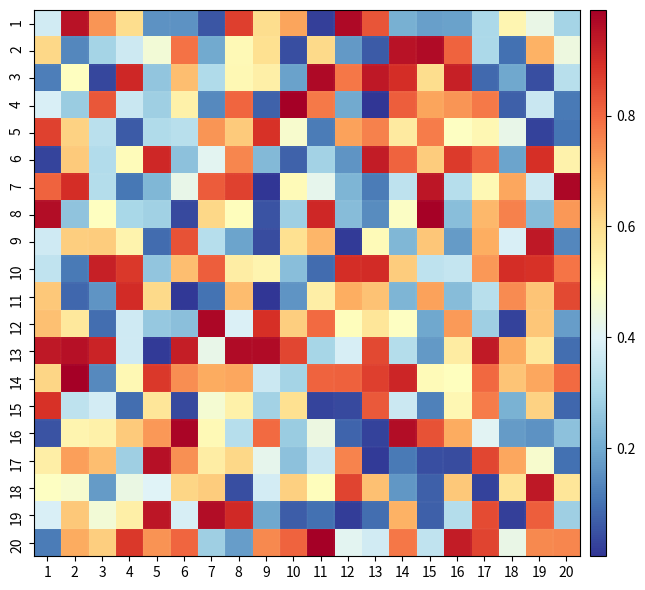

Here is the Python script that generated this plot: (Note: this script raises an exception after producing the figure.)
# Author: Jian Huang
# E-mail: huangjianhuster@gmail.com

# Dependencies
import numpy as np
import math
import matplotlib.pyplot as plt
from matplotlib.colors import LogNorm
import matplotlib as mpl
from matplotlib.gridspec import GridSpec
import matplotlib.colors as mcolors
from matplotlib import ticker
from matplotlib.ticker import FuncFormatter
from mpl_toolkits.axes_grid1 import make_axes_locatable
from matplotlib.transforms import ScaledTranslation
from scipy.stats import norm
from scipy.stats import gaussian_kde
from scipy.ndimage import gaussian_filter
import warnings

# Create canvas
def make_canvas(n_plots, ncols=None):
    if ncols is None:
        ncols = math.ceil(math.sqrt(n_plots))
    nrows = math.ceil(n_plots / ncols)
    fig, axes = plt.subplots(nrows, ncols, figsize=(ncols * 3, nrows * 3))
    axes = axes.flatten()
    # Hide unused axes (if any)
    for j in range(n_plots, len(axes)):
        fig.delaxes(axes[j])
    return fig, axes


# Plot histogram
def hist_plot(arr, ax=None, bins=20, fit=True, **kwargs):
    """
    arr: numpy ndarray, 1 dimension
    ax: matplotlib.axes._axes.Axes
    fit: fit data with Gaussian distribution
    **kwargs: keyword arguments in ax.hist
    """
    if ax is None:
        fig, ax = plt.subplots(1,1,figsize=(6,4))

    counts, bins, patches = ax.hist(arr, bins=bins, density=True, \
                            facecolor='skyblue', edgecolor='white', **kwargs)

    if fit:
        mu, sigma = norm.fit(arr)
        print(f"Fitted Gaussian: μ = {mu:.2f}, σ = {sigma:.2f}")
        x = np.linspace(bins[0], bins[-1], 1000)
        pdf = norm.pdf(x, mu, sigma)
        ax.plot(x, pdf, '--', linewidth=2, label=f'μ={mu:.2f}, σ={sigma:.2f}')
    return counts, bins, patches


# Plot line
def line_plot(arr1, arr2=None, ax=None, decoration=False, **kwargs):
    """
    arr1: x data (1-dimensional ndarray)
    arr2: y data (1-dimensional ndarray), optional.
    ax: matplotlib.axes._axes.Axes
    args, kwargs: arguments or keyword arguments in plt.plot
    """
    if ax is None:
        fig, ax = plt.subplots(1,1,figsize=(6,4))


    if arr2 is None:
        y_data = arr1
        x_data = np.arange(1, len(y_data)+1, 1)
    else:
        assert len(arr1) == len(arr2)
        y_data = arr2
        x_data = arr1

    ax.plot(x_data, y_data, **kwargs)

    if decoration:
        ax.vlines(x_data, 0, y_data, colors='grey', alpha=0.5)

    return ax

# Plot errorbar
def errorbar_plot(arr1, arr2, yerror=None, xerror=None, ax=None, **kwargs):
    """
    arr1: x data (1-dimensional ndarray)
    arr2: y data (1-dimensional ndarray)
    xerror: x error
    yerror: y error
    ax: matplotlib.axes._axes.Axes
    kwargs: keyword arguments in plt.errorbar
    """
    if xerror is None and yerror is None:
        raise ValueError("either xerror or yerror should be given!")

    if ax is None:
        fig, ax = plt.subplots(1,1,figsize=(6,4))

    # use keywords to control figure style
    line_width = kwargs.get('linewidth', 2)
    line_color = kwargs.get('color', 'skyblue')
    line_style = kwargs.get('linestyle', '-')
    eline_width = kwargs.get('elinewidth', 1.5)
    eline_color = kwargs.get('ecolor', 'grey')
    capsize = kwargs.get('capsize', 2)
    marker = kwargs.get('marker', 'o')
    marker_size = kwargs.get('markersize', 4)
    zorder = kwargs.get('zorder', 3)

    ax.errorbar(arr1, arr2, yerr=yerror, xerr=xerror,
                    marker = marker,
                    markersize = marker_size,
                    color = line_color,
                    linestyle = line_style,
                    linewidth = line_width,
                    capsize = capsize,
                    ecolor = eline_color,
                    elinewidth = eline_width,
                    zorder=zorder,
                    **kwargs)

    return ax


def format_ticks(ax, which='x', fmt='.2f'):
    """
    Format tick labels on specified axis using string formatting.

    Parameters:
    -----------
    ax : matplotlib.axes.Axes
        The axes object to modify
    which : str, default 'x'
        Which axis to format ('x', 'y', or 'z')
    fmt : str, default '.2f'
        Format string for float numbers (e.g., '.2f', '.1e', '.3g')

    Returns:
    --------
    None
        Modifies the axes object in place

    Examples:
    ---------
    >>> fig, ax = plt.subplots()
    >>> ax.plot([1.234, 2.567, 3.891], [4.123, 5.678, 6.234])
    >>> format_ticks(ax, which='x', fmt='.1f')  # Format x-axis to 1 decimal
    >>> format_ticks(ax, which='y', fmt='.3f')  # Format y-axis to 3 decimals
    """

    # Create formatter function
    def formatter(x, pos):
        return f"{x:{fmt}}"

    # Apply formatter to specified axis
    if which.lower() == 'x':
        ax.xaxis.set_major_formatter(FuncFormatter(formatter))
    elif which.lower() == 'y':
        ax.yaxis.set_major_formatter(FuncFormatter(formatter))
    elif which.lower() == 'z':
        # Check if this is a 3D axes
        if hasattr(ax, 'zaxis'):
            ax.zaxis.set_major_formatter(FuncFormatter(formatter))
        else:
            raise ValueError("Z-axis formatting requires a 3D axes object")
    else:
        raise ValueError(f"Invalid axis '{which}'. Must be 'x', 'y', or 'z'")


def add_subplot_label(fig, ax, label, offset_x=40, offset_y=30, fontsize=14, fontweight='bold', color='black'):
    """
    Add an alphabetical label to the upper left corner outside of a subplot.
    Position is independent of figure size and aspect ratio.

    Parameters:
    -----------
    ax : matplotlib.axes.Axes
        The axes object to label
    label : str
        The label text (e.g., 'A', 'B', 'C', 'D')
    offset_x : float, default=10 pixels
        Horizontal offset as pixels from the left spine
        (positive = left of spine, negative = right of spine)
    offset_y : float, default=10 pixels
        Vertical offset as pixels above the top spine
        (positive = above spine, negative = below spine)
    fontsize : int, default=14
        Font size for the label
    fontweight : str, default='bold'
        Font weight for the label
    color : str, default='black'
        Color of the label text
    """
    # Use axes coordinates for size-independent positioning
    # Position relative to axes: (0,0) = bottom-left, (1,1) = top-right
    # Negative values place labels outside the axes boundaries


    offset_x_inches, offset_y_inches = - offset_x / fig.dpi, offset_y / fig.dpi
    offset = ScaledTranslation(offset_x_inches, offset_y_inches, fig.dpi_scale_trans)

    # Add text using axes coordinates (transform=ax.transAxes)
    ax.text(0, 1, label,
            transform=ax.transAxes + offset,  # Use axes coordinates
            fontsize=fontsize, fontweight=fontweight,
            color=color, ha='center', va='center',
            bbox=dict(boxstyle='square,pad=0.3', facecolor='white',
                     edgecolor='none', linewidth=1),
            clip_on=False)  # Allow text to appear outside axes boundaries


# Plot Ramachandra plot
def hist2d_contour_plot(x, y, bins=50, log_scale=True, contours=True,
                            fig=None, ax=None, **kwargs):
    """
    Create a 2D histogram with contours for angle data (-180 to 180 degrees).

    Parameters:
    -----------
    x : array-like, shape (n_samples, n_features) or (n_samples,)
        X angle data in degrees (-180 to 180)
    y : array-like, shape (n_samples, n_features) or (n_samples,)
        Y angle data in degrees (-180 to 180)
    bins : int or array-like, default=50
        Number of bins for histogram
    log_scale : bool, default=True
        Whether to use log scale for colors
    contours : bool, default=True
        Whether to overlay contour lines
    fig : matplotlib.figure.Figure, optional
        Figure object to use. If None, creates new figure.
    ax : matplotlib.axes.Axes, optional
        Axes object to plot on. If None, creates new axes.
    **kwargs : dict
        Additional customization options

    Returns:
    --------
    fig, ax : matplotlib figure and axes objects
    hist : 2D histogram array
    xedges, yedges : bin edges
    cbar_ax : colorbar axes object (None if colorbar=False)
    """

    # Flatten arrays if they are 2D
    if x.ndim > 1:
        x_flat = x.flatten()
    else:
        x_flat = x.copy()

    if y.ndim > 1:
        y_flat = y.flatten()
    else:
        y_flat = y.copy()

    # Remove any NaN values
    mask = ~(np.isnan(x_flat) | np.isnan(y_flat))
    x_clean = x_flat[mask]
    y_clean = y_flat[mask]

    # Set up bins - ensure they cover the full range
    x_bins = y_bins = bins

    # Create 2D histogram
    hist, xedges, yedges = np.histogram2d(x_clean, y_clean, bins=[x_bins, y_bins], density=True)

    # Create figure and axes if not provided
    if fig is None or ax is None:
        figsize = kwargs.get('figsize', (10, 8))
        fig, ax = plt.subplots(figsize=figsize)
        created_fig = True
    else:
        created_fig = False

    # Handle log scale
    if log_scale:
        # Add small value to avoid log(0)
        hist_plot = hist.copy()
        hist_plot[hist_plot == 0] = np.nan  # Set zeros to NaN for white regions

        # Find minimum non-zero value for log scale
        min_val = np.nanmin(hist_plot[hist_plot > 0]) if np.any(hist_plot > 0) else 1
        max_val = np.nanmax(hist_plot)

        # Create log normalization
        if max_val > min_val:
            norm = LogNorm(vmin=min_val, vmax=max_val)
        else:
            norm = None
            log_scale = False
            warnings.warn("Not enough data variation for log scale, using linear scale")
    else:
        hist_plot = hist.copy()
        hist_plot[hist_plot == 0] = np.nan
        norm = None

    # Set colormap - use a colormap that shows white for NaN
    cmap = kwargs.get('cmap', 'viridis')
    if isinstance(cmap, str):
        cmap = mpl.colormaps[cmap]
    cmap.set_bad('white')  # Set NaN values to white

    # Create the histogram plot
    # For pcolormesh with shading='flat', we need the full edge arrays
    X, Y = np.meshgrid(xedges, yedges)
    im = ax.pcolormesh(X, Y, hist_plot.T,
                       cmap=cmap,
                       norm=norm,
                       shading='flat',
                       alpha=kwargs.get('alpha', 1.0))

    # Add contours if requested
    if contours and np.any(hist > 0):
        # Create contour levels
        n_contours = kwargs.get('n_contours', 5)
        if log_scale and norm is not None:
            # Log-spaced contour levels
            contour_levels = np.logspace(np.log10(min_val), np.log10(max_val), n_contours)
        else:
            # Linear contour levels
            contour_levels = np.linspace(np.nanmin(hist_plot), np.nanmax(hist_plot), n_contours)

        # override contour levels
        if kwargs.get('override_contour_levels', None):
            contour_levels = override_contour_levels
        print(f"contour_levels: {contour_levels}")

        # Create contour coordinates
        x_centers = (xedges[:-1] + xedges[1:]) / 2
        y_centers = (yedges[:-1] + yedges[1:]) / 2
        X_contour, Y_contour = np.meshgrid(x_centers, y_centers)

        # Add contour lines
        contour_colors = kwargs.get('contour_colors', 'black')
        contour_alpha = kwargs.get('contour_alpha', 0.6)
        contour_linewidths = kwargs.get('contour_linewidths', 1.0)

        cs = ax.contour(X_contour, Y_contour, hist_plot.T,
                       levels=contour_levels,
                       colors=contour_colors,
                       alpha=contour_alpha,
                       linewidths=contour_linewidths)

        # Add contour labels if requested
        if kwargs.get('contour_labels', False):
            ax.clabel(cs, inline=True, fontsize=8, fmt='%.1f')

    # Add grid if requested
    if kwargs.get('grid', True):
        ax.grid(True, alpha=0.3)

    # Add colorbar using make_axes_locatable or fig.add_axes
    cbar_ax = None
    if kwargs.get('colorbar', True):
        # Try to use make_axes_locatable first (works well with gridspec and layout constraints)
        try:

            # Create divider for the axes
            divider = make_axes_locatable(ax)

            # Get colorbar parameters
            cbar_size = kwargs.get('cbar_size', '3%')  # Width as percentage of parent
            cbar_pad = kwargs.get('cbar_pad', 0.1)    # Padding between plot and colorbar

            # Create colorbar axes on the right side
            cbar_ax = divider.append_axes("right", size=cbar_size, pad=cbar_pad)

            # Add colorbar
            cbar = fig.colorbar(im, cax=cbar_ax)

        except Exception:
            # Fall back to manual positioning with fig.add_axes
            # Get the position of the main axes (need to draw first for accurate position)
            fig.canvas.draw()
            pos = ax.get_position()

            # Calculate colorbar position (to the right of the main plot)
            cbar_width = kwargs.get('cbar_width', 0.02)
            cbar_pad_manual = kwargs.get('cbar_pad', 0.02)

            # Colorbar axes position: [left, bottom, width, height]
            cbar_left = pos.x1 + cbar_pad_manual
            cbar_bottom = pos.y0
            cbar_height = pos.height

            # Create colorbar axes with same height as main plot
            cbar_ax = fig.add_axes([cbar_left, cbar_bottom, cbar_width, cbar_height])

            # Add colorbar
            cbar = fig.colorbar(im, cax=cbar_ax)

    # Only call tight_layout if we created the figure
    if created_fig:
        plt.tight_layout()

    return fig, ax, hist, xedges, yedges, cbar_ax


def hist2d_distXY_contour_plot(x, y, ax=None, fig=None,
                               contour=True, contour_levels=None,
                               contour_annotations=True,
                               bins=50, hist_bins=30,
                               method='kde',
                               cmap='RdYlBu_r',
                               colorbar=False,
                               **kwargs):
    """
    Plot 2D density-contour map with side histograms.

    Parameters:
    -----------
    x, y : array-like
        2D data points coordinates
    ax : matplotlib.axes.Axes, optional
        Main plot axes. If None, will create new figure and axes.
    fig : matplotlib.figure.Figure, optional
        Figure object. If None, will create new figure.
    contour : bool, default True
        Whether to plot contour lines
    n_levels: int, default 5
        number of contour levels
    contour_levels : array-like, optional
        Custom contour levels. If None, automatically determined in log scale.
    bins : int, default 50
        Number of bins for density estimation grid
    hist_bins : int, default 30
        Number of bins for side histograms
    method : str, default 'kde'
        Method for density estimation: 'kde' or 'histogram'
        - 'kde': Kernel Density Estimation (smooth, slower)
        - 'histogram': 2D histogram (faster, shows actual bin counts)
    colorbar : bool, default False
        Whether to add a colorbar to the plot
    kwargs:
        contour: True
            show contour lines
        kde_bandwridth: float. default: None
            (use scipy default). only used when method='kde'
        sigma : float, default 1.0
            Gaussian filter sigma for smoothing density map

    Returns:
    --------
    fig : matplotlib.figure.Figure
        Figure object
    ax_main : matplotlib.axes.Axes
        Main density plot axes
    ax_histx : matplotlib.axes.Axes
        Top histogram axes (x-dimension)
    ax_histy : matplotlib.axes.Axes
        Right histogram axes (y-dimension)
    cbar_ax : matplotlib.axes.Axes or None
        Colorbar axes (None if colorbar=False)
    """

    # Convert to numpy arrays
    x = np.asarray(x)
    y = np.asarray(y)

    # Create figure and axes if not provided
    if fig is None:
        fig = plt.figure(figsize=(8, 8))

    if ax is None:
        # Create 2x2 gridspec for main plot and side histograms
        gs = GridSpec(2, 2, figure=fig, height_ratios=[1, 8],
                      width_ratios=[8, 1],
                      hspace=0.05,
                      wspace=0.05,)
                      # top=0.95,
                      # bottom=0.05,
                      # right=0.90,
                      # left=0.15)

        ax_main = fig.add_subplot(gs[1, 0])
        ax_histx = fig.add_subplot(gs[0, 0], sharex=ax_main)
        ax_histy = fig.add_subplot(gs[1, 1], sharey=ax_main)
    else:
        # If axes provided, assume it's the main axes and create gridspec around it
        pos = ax.get_position()
        fig.delaxes(ax)

        # Create custom gridspec based on original axes position
        gs = GridSpec(2, 2, figure=fig,
                      left=pos.x0, right=pos.x1, bottom=pos.y0, top=pos.y1,
                      height_ratios=[1, 4], width_ratios=[4, 1],
                      hspace=0.05, wspace=0.05)

        ax_main = fig.add_subplot(gs[1, 0])
        ax_histx = fig.add_subplot(gs[0, 0], sharex=ax_main)
        ax_histy = fig.add_subplot(gs[1, 1], sharey=ax_main)

    # Create density estimation
    x_min, x_max = x.min(), x.max()
    y_min, y_max = y.min(), y.max()

    # Add some padding
    x_range = x_max - x_min
    y_range = y_max - y_min
    x_pad = x_range * 0.1
    y_pad = y_range * 0.1

    if method.lower() == 'kde':
        # KDE method: smooth, continuous density estimation
        x_grid = np.linspace(x_min - x_pad, x_max + x_pad, bins)
        y_grid = np.linspace(y_min - y_pad, y_max + y_pad, bins)
        X, Y = np.meshgrid(x_grid, y_grid)

        # Perform KDE
        if kwargs.get('kde_bandwidth', None):
            kde = gaussian_kde(np.vstack([x, y]))
        else:
            kde = gaussian_kde(np.vstack([x, y]), bw_method=kde_bandwidth)

        # Evaluate KDE on grid
        positions = np.vstack([X.ravel(), Y.ravel()])
        Z = kde(positions).reshape(X.shape)

        # Apply Gaussian smoothing
        Z = gaussian_filter(Z, sigma=kwargs.get('sigma', 1.0))

        extent = [x_min - x_pad, x_max + x_pad, y_min - y_pad, y_max + y_pad]

    elif method.lower() == 'histogram':
        # 2D Histogram method: faster, shows actual data distribution
        Z, x_edges, y_edges = np.histogram2d(x, y, bins=bins,
                                             range=[[x_min - x_pad, x_max + x_pad],
                                                    [y_min - y_pad, y_max + y_pad]],
                                             density=True)
        Z = Z.T  # Transpose to match imshow orientation

        # Create coordinate arrays for contour plotting
        x_centers = (x_edges[:-1] + x_edges[1:]) / 2
        y_centers = (y_edges[:-1] + y_edges[1:]) / 2
        X, Y = np.meshgrid(x_centers, y_centers)

        extent = [x_edges[0], x_edges[-1], y_edges[0], y_edges[-1]]

    else:
        raise ValueError("Method must be 'kde' or 'histogram'")

    # Create custom colormap with white for zero values
    cmap = mpl.colormaps[cmap]
    # colors = plt.cm.RdYlBu_r(np.linspace(0, 1, 256))
    colors = cmap(np.linspace(0, 1, 256))
    colors[0] = [1, 1, 1, 1]  # Set lowest value to white
    custom_cmap = mcolors.ListedColormap(colors)

    # Plot density map
    im = ax_main.imshow(Z, extent=extent, origin='lower', aspect='auto', cmap=custom_cmap)

    # Create colorbar if requested
    cbar_ax = None
    if kwargs.get('colorbar', True):
        # Create colorbar without using divider to preserve sharex functionality
        # Manually create colorbar axes
        main_pos = ax_main.get_position()

        # Create colorbar axes manually
        cbar_width = 0.01
        cbar_pad = 0.01
        cbar_ax = fig.add_axes([main_pos.x1 + cbar_pad, main_pos.y0,
                               cbar_width, main_pos.height])

        cbar = fig.colorbar(im, cax=cbar_ax)
        cbar.set_label('', rotation=270, labelpad=15)

        # Adjust the right histogram position to account for colorbar
        cbar_pos = cbar_ax.get_position()
        hist_pos = ax_histy.get_position()
        new_left = cbar_pos.x1 + 0.08  # Add space between colorbar and histogram
        ax_histy.set_position([new_left, hist_pos.y0, hist_pos.width, hist_pos.height])


    # Handle aspect ratio adjustments - need to adjust histogram positions after aspect is set
    def adjust_histogram_positions():
        """Adjust histogram positions to match main plot after aspect changes"""
        # Force a draw to ensure aspect ratio is applied
        fig.canvas.draw_idle()

        # Get the actual position after aspect adjustment
        main_pos = ax_main.get_position()

        # Adjust top histogram to match main plot width
        histx_pos = ax_histx.get_position()
        ax_histx.set_position([main_pos.x0, histx_pos.y0, main_pos.width, histx_pos.height])

        # Adjust right histogram to match main plot height (if no colorbar)
        if not colorbar:
            hist_pos = ax_histy.get_position()
            ax_histy.set_position([hist_pos.x0, main_pos.y0, hist_pos.width, main_pos.height])

    # Store the adjustment function for later use if aspect is changed
    ax_main._adjust_histograms = adjust_histogram_positions

    # Plot contours if requested
    if kwargs.get('contour', True):
        if contour_levels is None:
            # # Automatically determine contour levels in log scale
            # z_max = Z.max()
            # z_min = Z[Z > 0].min() if np.any(Z > 0) else z_max * 1e-6
            # # Create log-spaced contour levels
            # contour_levels = np.logspace(np.log10(z_min), np.log10(z_max), n_levels)[1:-1]

            # Use percentiles of the density distribution
            contour_levels = np.percentile(Z[Z > 0], [10, 25, 50, 75, 90, 95])

        print(f'contour levels: {contour_levels}')

        # Plot contour lines
        CS = ax_main.contour(X, Y, Z, levels=contour_levels, colors='k',
                            linewidths=1, alpha=0.8)

        # Add contour labels
        if kwargs.get('contour_annotations', False):
            ax_main.clabel(CS, inline=True, fontsize=8, fmt='%.1e')

    # Plot side histograms
    # X-dimension histogram (top)
    n_x, bins_x, patches_x = ax_histx.hist(x, bins=hist_bins, density=True,
                                           alpha=0.5, color='grey', edgecolor='white')

    # Add envelope line for x histogram
    bin_centers_x = (bins_x[:-1] + bins_x[1:]) / 2
    ax_histx.plot(bin_centers_x, n_x, color='grey', linewidth=2, alpha=0.5)

    # Y-dimension histogram (right)
    n_y, bins_y, patches_y = ax_histy.hist(y, bins=hist_bins, density=True,
                                           alpha=0.5, color='grey',
                                           edgecolor='white', orientation='horizontal')

    # Add envelope line for y histogram
    bin_centers_y = (bins_y[:-1] + bins_y[1:]) / 2
    ax_histy.plot(n_y, bin_centers_y, color='grey', linewidth=2, alpha=0.5)

    # Clean up histogram axes
    # Remove unnecessary spines and ticks
    ax_histx.spines['top'].set_visible(False)
    ax_histx.spines['right'].set_visible(False)
    ax_histx.spines['left'].set_visible(False)
    ax_histx.tick_params(labelbottom=False, labelleft=False, left=False, top=False)

    ax_histy.spines['top'].set_visible(False)
    ax_histy.spines['right'].set_visible(False)
    ax_histy.spines['bottom'].set_visible(False)
    ax_histy.tick_params(labelbottom=False, labelleft=False, bottom=False, right=False)

    # Set histogram y-axis limits to match data range
    ax_histx.set_ylim(bottom=0)
    ax_histy.set_xlim(left=0)

    return fig, ax_main, ax_histx, ax_histy, cbar_ax


def pairwise_heatmap(matrix, ax, x_tick_labels=None, y_tick_labels=None, **kwargs):
    """
    Create a pairwise heatmap visualization with customizable tick labels.

    Parameters:
    -----------
    matrix : numpy.ndarray
        2D array representing the data to be visualized as a heatmap.
        Should be square for pairwise comparisons.
    ax : matplotlib.axes.Axes
        The axes object to plot the heatmap on.
    x_tick_labels : list or None, optional
        Custom labels for x-axis ticks. If None, automatic numeric labels will be generated.
        Length should match the number of columns or be None.
    y_tick_labels : list or None, optional
        Custom labels for y-axis ticks. If None, automatic numeric labels will be generated.
        Length should match the number of rows or be None.
    **kwargs : dict
        Additional keyword arguments for customization:
        - x_tick_step: int, automatically defined if not given
        - y_tick_step: int, automatically defined if not given
        - cmap : str, default 'RdYlBu_r'
            Colormap for the heatmap
        - grid_color : str, default 'white'
            Color of the grid lines
        - grid_linewidth : float, default 0.1
            Width of the grid lines
        - grid_interval : int, default 1
            Interval of the grid lines
        - colorbar_size : str, default '3%'
            Size of the colorbar relative to the main plot
        - colorbar_pad : float, default 0.1
            Padding between main plot and colorbar
        - x_rotation : float, default 0
            Rotation angle for x-axis tick labels
        - y_rotation : float, default 90
            Rotation angle for y-axis tick labels

    Returns:
    --------
    tuple
        (im, cbar) where im is the image object and cbar is the colorbar object

    Example:
    --------
    >>> import numpy as np
    >>> import matplotlib.pyplot as plt
    >>>
    >>> # Create sample data
    >>> matrix = np.random.rand(10, 10)
    >>> fig, ax = plt.subplots(figsize=(8, 6))
    >>>
    >>> # Basic usage
    >>> im, cbar = pairwise_heatmap(matrix, ax)
    >>>
    >>> # With custom labels and colormap
    >>> x_labels = [f'Gene_{i}' for i in range(10)]
    >>> y_labels = [f'Sample_{i}' for i in range(10)]
    >>> im, cbar = pairwise_heatmap(matrix, ax,
    ...                           x_tick_labels=x_labels,
    ...                           y_tick_labels=y_labels,
    ...                           cmap='viridis',
    ...                           x_rotation=45)
    """

    # Extract parameters with defaults
    cmap = kwargs.get('cmap', 'RdYlBu_r')
    grid_color = kwargs.get('grid_color', 'white')
    grid_linewidth = kwargs.get('grid_linewidth', 0.1)
    grid_interval = kwargs.get('grid_interval', 1)
    colorbar_size = kwargs.get('colorbar_size', '3%')
    colorbar_pad = kwargs.get('colorbar_pad', 0.1)
    x_rotation = kwargs.get('x_rotation', 0)
    y_rotation = kwargs.get('y_rotation', 90)
    x_tick_step = kwargs.get('x_tick_step', None)
    y_tick_step = kwargs.get('y_tick_step', None)

    num_rows, num_cols = matrix.shape

    # Create the main heatmap using imshow
    im = ax.imshow(matrix, cmap=cmap, aspect='equal')

    # Set axis limits
    ax.set_xlim(-0.5, num_cols - 0.5)
    ax.set_ylim(num_rows - 0.5, -0.5)

    # Determine tick positions based on matrix size
    def get_tick_step(size):
        if size <= 20:
            return 1
        elif size <= 50:
            return 5
        elif size <= 100:
            return 10
        else:
            return 20

    # Handle x-axis ticks and labels
    x_tick_step = get_tick_step(num_cols) if x_tick_step is None else x_tick_step
    x_tick_positions = list(range(0, num_cols, x_tick_step))

    if x_tick_labels is None:
        x_tick_labels = [str(i) for i in np.arange(1, num_cols + 1, x_tick_step)]
    else:
        # Validate length and filter if needed
        if len(x_tick_labels) == num_cols:
            x_tick_labels = [x_tick_labels[i] for i in x_tick_positions]
        elif len(x_tick_labels) != len(x_tick_positions):
            raise ValueError(f"x_tick_labels length ({len(x_tick_labels)}) must match either "
                           f"matrix columns ({num_cols}) or tick positions ({len(x_tick_positions)})")

    # Handle y-axis ticks and labels
    y_tick_step = get_tick_step(num_rows) if y_tick_step is None else y_tick_step
    y_tick_positions = list(range(0, num_rows, y_tick_step))

    if y_tick_labels is None:
        y_tick_labels = [str(i) for i in np.arange(1, num_rows + 1, y_tick_step)]
    else:
        # Validate length and filter if needed
        if len(y_tick_labels) == num_rows:
            y_tick_labels = [y_tick_labels[i] for i in y_tick_positions]
        elif len(y_tick_labels) != len(y_tick_positions):
            raise ValueError(f"y_tick_labels length ({len(y_tick_labels)}) must match either "
                           f"matrix rows ({num_rows}) or tick positions ({len(y_tick_positions)})")

    # Set ticks and labels
    ax.set_xticks(np.array(x_tick_positions))
    ax.set_xticklabels(x_tick_labels, rotation=x_rotation)
    ax.set_yticks(np.array(y_tick_positions))
    ax.set_yticklabels(y_tick_labels, rotation=y_rotation)

    ax.tick_params(direction='out')

    # turn off major grid
    ax.grid(False, which="major", axis="x")
    ax.grid(False, which="major", axis="y")

    # Add dashed grid lines for every row and column
    for i in range(1, num_rows, grid_interval):
        ax.axhline(i - 0.5, color=grid_color, linewidth=grid_linewidth, linestyle='--', alpha=0.6)
    for i in range(1, num_cols, grid_interval):
        ax.axvline(i - 0.5, color=grid_color, linewidth=grid_linewidth, linestyle='--', alpha=0.6)

    # Add colorbar
    divider = make_axes_locatable(ax)
    cax = divider.append_axes("right", size=colorbar_size, pad=colorbar_pad)
    cbar = plt.colorbar(im, cax=cax)

    return im, cbar


# Some helper functon to generate synthetic data
np.random.seed(42)
def generate_line_plot_data():
    """Generate synthetic data for line plots"""

    # Dataset 1: Simple sine wave with noise
    x1 = np.linspace(0, 4*np.pi, 100)
    y1 = np.sin(x1) + 0.1 * np.random.randn(100)

    # Dataset 2: Exponential decay
    x2 = np.linspace(0, 5, 80)
    y2 = 2 * np.exp(-x2/2) + 0.05 * np.random.randn(80)

    # Dataset 3: Polynomial trend
    x3 = np.linspace(-2, 2, 60)
    y3 = x3**3 - 2*x3**2 + x3 + 0.2 * np.random.randn(60)

    # Dataset 4: Time series-like data
    x4 = np.arange(0, 100)
    y4 = np.cumsum(np.random.randn(100)) + 0.02 * x4

    return {
        'sine_wave': (x1, y1),
        'exponential_decay': (x2, y2),
        'polynomial': (x3, y3),
        'time_series': (x4, y4)
    }

def generate_histogram_data():
    """Generate synthetic data for 1D histograms"""

    # Dataset 1: Normal distribution
    normal_data = np.random.normal(50, 15, 1000)

    # Dataset 2: Bimodal distribution
    bimodal_data = np.concatenate([
        np.random.normal(30, 8, 500),
        np.random.normal(70, 12, 500)
    ])

    # Dataset 3: Skewed distribution (gamma)
    skewed_data = np.random.gamma(2, 2, 1000)

    # Dataset 4: Uniform distribution
    uniform_data = np.random.uniform(0, 100, 800)

    # Dataset 5: Exponential distribution
    exponential_data = np.random.exponential(2, 1000)

    # Dataset 6: Mixed distribution (realistic molecular dynamics data)
    md_like_data = np.concatenate([
        np.random.normal(10, 2, 300),    # Main population
        np.random.normal(15, 1, 150),    # Secondary population
        np.random.exponential(1, 50) + 20  # Rare events
    ])

    return {
        'normal': normal_data,
        'bimodal': bimodal_data,
        'skewed': skewed_data,
        'uniform': uniform_data,
        'exponential': exponential_data,
        'md_like': md_like_data
    }

def generate_errorbar_data():
    """Generate synthetic data for errorbar plots"""

    # Dataset 1: Experimental measurements with varying error
    x1 = np.array([1, 2, 3, 4, 5, 6, 7, 8, 9, 10])
    y1 = 2 * x1 + 3 + np.random.randn(10) * 0.5
    yerr1 = np.random.uniform(0.2, 1.0, 10)

    # Dataset 2: Concentration vs response with error bars
    concentrations = np.array([0.1, 0.5, 1.0, 2.0, 5.0, 10.0, 20.0])
    response = 100 * concentrations / (concentrations + 2) + np.random.randn(7) * 2
    response_err = np.array([3, 2.5, 2, 1.5, 1.2, 1.0, 0.8])

    # Dataset 3: Time course with asymmetric errors
    time_points = np.array([0, 1, 2, 4, 8, 16, 24, 48])
    values = 10 * np.exp(-time_points/12) + np.random.randn(8) * 0.5
    err_low = np.random.uniform(0.3, 0.8, 8)
    err_high = np.random.uniform(0.5, 1.2, 8)

    # Dataset 4: Temperature vs property measurement
    temperatures = np.linspace(273, 373, 12)
    property_values = 0.02 * temperatures + np.random.randn(12) * 0.3
    temp_err = np.full(12, 2.0)  # ±2K temperature error
    prop_err = np.random.uniform(0.1, 0.5, 12)

    return {
        'linear_trend': {
            'x': x1, 'y': y1, 'yerr': yerr1, 'xerr': None
        },
        'dose_response': {
            'x': concentrations, 'y': response, 'yerr': response_err, 'xerr': None
        },
        'time_course': {
            'x': time_points, 'y': values,
            'yerr': [err_low, err_high], 'xerr': None
        },
        'temperature_study': {
            'x': temperatures, 'y': property_values,
            'yerr': prop_err, 'xerr': temp_err
        }
    }

# Generate Ramachandra plot data
def generate_example_angle_data(n_samples=1000, n_features=21):
    """Generate example angle data for testing"""
    # Create some clustered angle data
    np.random.seed(42)

    # Create multiple clusters
    cluster_centers = [(-90, -45), (0, 0), (45, 90), (-135, 135)]
    cluster_std = 20

    x_data = []
    y_data = []

    for i in range(n_samples):
        feature_data_x = []
        feature_data_y = []

        for j in range(n_features):
            # Randomly choose a cluster
            center_idx = np.random.randint(len(cluster_centers))
            cx, cy = cluster_centers[center_idx]

            # Generate points around the cluster center
            x_val = np.random.normal(cx, cluster_std)
            y_val = np.random.normal(cy, cluster_std)

            # Wrap to [-180, 180] range
            x_val = ((x_val + 180) % 360) - 180
            y_val = ((y_val + 180) % 360) - 180

            feature_data_x.append(x_val)
            feature_data_y.append(y_val)

        x_data.append(feature_data_x)
        y_data.append(feature_data_y)

    return np.array(x_data), np.array(y_data)


def auto_axis_limits(ax, which='xy', scale_factor=1.5):
    """
    Automatically adjust axis limits based on data range with scaling.

    Parameters:
    -----------
    ax : matplotlib.axes.Axes
        The axes object to modify
    which : str, default 'xy'
        Which axes to adjust ('x', 'y', 'z', 'xy', 'xz', 'yz', 'xyz')
    scale_factor : float, default 1.5
        Factor to expand the limits beyond min/max range
        (1.0 = exact fit, 1.5 = 50% larger, 1.2 = 20% larger, etc.)

    Returns:
    --------
    dict
        Dictionary with the computed limits for each axis

    Examples:
    ---------
    >>> fig, ax = plt.subplots()
    >>> ax.scatter(data_x, data_y)
    >>> limits = auto_axis_limits(ax, which='xy', scale_factor=1.5)
    >>> print(f"X limits: {limits['x']}, Y limits: {limits['y']}")
    """

    def get_axis_data(axis_name):
        """Extract data from all plot elements for specified axis."""
        data = []

        # Get data from lines
        for line in ax.get_lines():
            if axis_name == 'x':
                data.extend(line.get_xdata())
            elif axis_name == 'y':
                data.extend(line.get_ydata())
            elif axis_name == 'z' and hasattr(line, 'get_zdata'):
                data.extend(line.get_zdata())

        # Get data from scatter plots and other collections
        for collection in ax.collections:
            if hasattr(collection, 'get_offsets'):
                offsets = collection.get_offsets()
                if len(offsets) > 0:
                    if axis_name == 'x':
                        data.extend(offsets[:, 0])
                    elif axis_name == 'y':
                        data.extend(offsets[:, 1])

            # Handle 3D scatter plots
            if hasattr(collection, '_offsets3d') and axis_name == 'z':
                data.extend(collection._offsets3d[2])

        # Get data from bar plots and patches
        for patch in ax.patches:
            if hasattr(patch, 'get_x') and axis_name == 'x':
                data.extend([patch.get_x(), patch.get_x() + patch.get_width()])
            elif hasattr(patch, 'get_y') and axis_name == 'y':
                data.extend([patch.get_y(), patch.get_y() + patch.get_height()])

        return np.array(data) if data else np.array([])

    def compute_scaled_limits(data):
        """Compute scaled limits from data."""
        if len(data) == 0:
            return None, None

        # Remove NaN values
        data = data[~np.isnan(data)]
        if len(data) == 0:
            return None, None

        data_min, data_max = np.min(data), np.max(data)
        data_range = data_max - data_min
        data_center = (data_min + data_max) / 2

        # Handle case where all data points are identical
        if data_range == 0:
            spread = max(abs(data_center) * 0.1, 1)
            return data_center - spread, data_center + spread

        # Scale the range
        scaled_range = data_range * scale_factor
        half_range = scaled_range / 2

        return data_center - half_range, data_center + half_range

    # Determine which axes to process
    axes_to_process = []
    which_lower = which.lower()
    if 'x' in which_lower:
        axes_to_process.append('x')
    if 'y' in which_lower:
        axes_to_process.append('y')
    if 'z' in which_lower and hasattr(ax, 'zaxis'):
        axes_to_process.append('z')

    # Apply limits to each axis
    limits = {}
    for axis_name in axes_to_process:
        data = get_axis_data(axis_name)
        low, high = compute_scaled_limits(data)

        if low is not None and high is not None:
            limits[axis_name] = (low, high)

            # Set the limits on the axes
            if axis_name == 'x':
                ax.set_xlim(low, high)
            elif axis_name == 'y':
                ax.set_ylim(low, high)
            elif axis_name == 'z':
                ax.set_zlim(low, high)

    return limits


if __name__ == "__main__":
    """
    # Generate all data
    line_data = generate_line_plot_data()
    hist_data = generate_histogram_data()
    errorbar_data = generate_errorbar_data()
    x_angles, y_angles = generate_example_angle_data(1000, 21)

    fig = plt.figure(figsize=(8, 6))
    gs = GridSpec(2, 2, width_ratios=[1, 1],
                figure=fig,
                height_ratios=[1, 1])
    ax0 = fig.add_subplot(gs[0, 0])
    ax1 = fig.add_subplot(gs[0, 1])
    ax2 = fig.add_subplot(gs[1, 0])
    ax3 = fig.add_subplot(gs[1, 1])
    # ax0 for line
    line_plot(line_data['sine_wave'][0], line_data['sine_wave'][1], ax=ax0, decoration=True)
    # ax1 for hist
    hist_plot(hist_data['normal'], ax=ax1, bins=50, fit=True)
    # ax2 for errorbar
    errorbar_plot(errorbar_data['linear_trend']['x'], errorbar_data['linear_trend']['y'],\
            yerror=errorbar_data['linear_trend']['yerr'], ax=ax2)
    # ax3 for 2d histogram
    hist2d_contour_plot(x_angles, y_angles, bins=100, fig=fig, ax=ax3)

    plt.tight_layout()
    plt.savefig("../../examples/plot_example1.png")
    plt.show()


    ### test 2D density contour plot
    # 2d density plot + colorbar + histogram in X and Y directions
    fig3, ax_main3, ax_histx3, ax_histy3, cbar = hist2d_distXY_contour_plot(
    x_angles.flatten(), y_angles.flatten(), method='histogram', contour=True,
    bins=100, hist_bins=100, colorbar=True, contour_annotations=False,
    )
    ax_main3.set_xlabel('X Coordinate')
    ax_main3.set_ylabel('Y Coordinate')
    fig3.suptitle('Custom Contour Levels (Histogram Method)', fontsize=14)

    # Set equal aspect
    ax_main3.set_aspect('equal')
    ax_main3._adjust_histograms()
    format_ticks(cbar, which='y', fmt='.0e')
    # plt.tight_layout()
    plt.savefig("../../examples/plot_2dhistcontour.png")
    plt.show()

    ### more test
    fig = plt.figure(figsize=(8, 8))
    gs = GridSpec(2, 2, width_ratios=[2, 8],
                figure=fig,
                height_ratios=[2, 8])
    ax0 = fig.add_subplot(gs[0,0])
    ax1 = fig.add_subplot(gs[0,1])
    ax2 = fig.add_subplot(gs[1,0])
    ax3 = fig.add_subplot(gs[1,1])
    for ax in [ax0, ax1, ax2]:
        ax.set_xticks([])
        ax.set_yticks([])

    fig, ax_main3, ax_histx3, ax_histy3, cbar = hist2d_distXY_contour_plot(
    x_angles.flatten(), y_angles.flatten(), ax=ax3, fig=fig, method='histogram', contour=True,
    bins=100, hist_bins=100, colorbar=True, contour_annotations=False,
    )
    fig3.suptitle('Custom Contour Levels (Histogram Method)', fontsize=14)
    ax_main3.set_aspect('equal')
    ax_main3._adjust_histograms()

    if cbar is not None:
        format_ticks(cbar, which='y', fmt='.0e')

    # Set equal aspect
    ax_main3.set_aspect('equal')
    ax_main3._adjust_histograms()
    # plt.tight_layout()
    plt.savefig("../../examples/plot_2dhistogram.png")
    plt.show()
    """

    # test heatmap
    test_matrix = np.random.rand(20, 20)
    fig, ax = plt.subplots(figsize=(8, 6))
    pairwise_heatmap(test_matrix, ax)
    ax.grid(visible=False)
    plt.tight_layout()
    plt.savefig("../../examples/plot_heatmap.png")
    plt.show()
